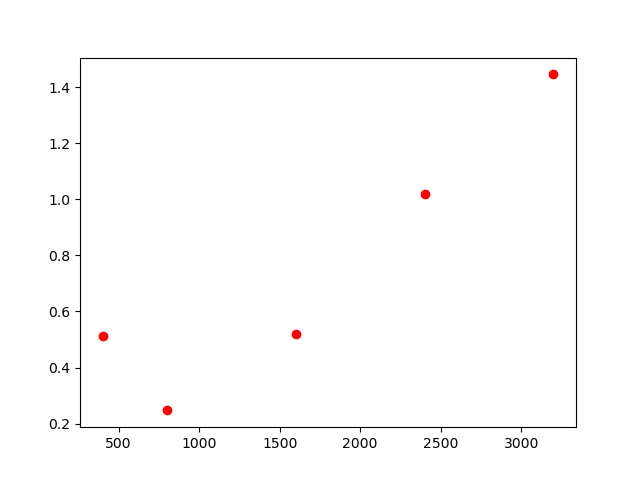

The file beside this chart, header and first rows:
, lambda, chi2
0, 400, 0.512
1, 800, 0.247
2, 1600, 0.518
3, 3200, 1.446
4, 2400, 1.019
